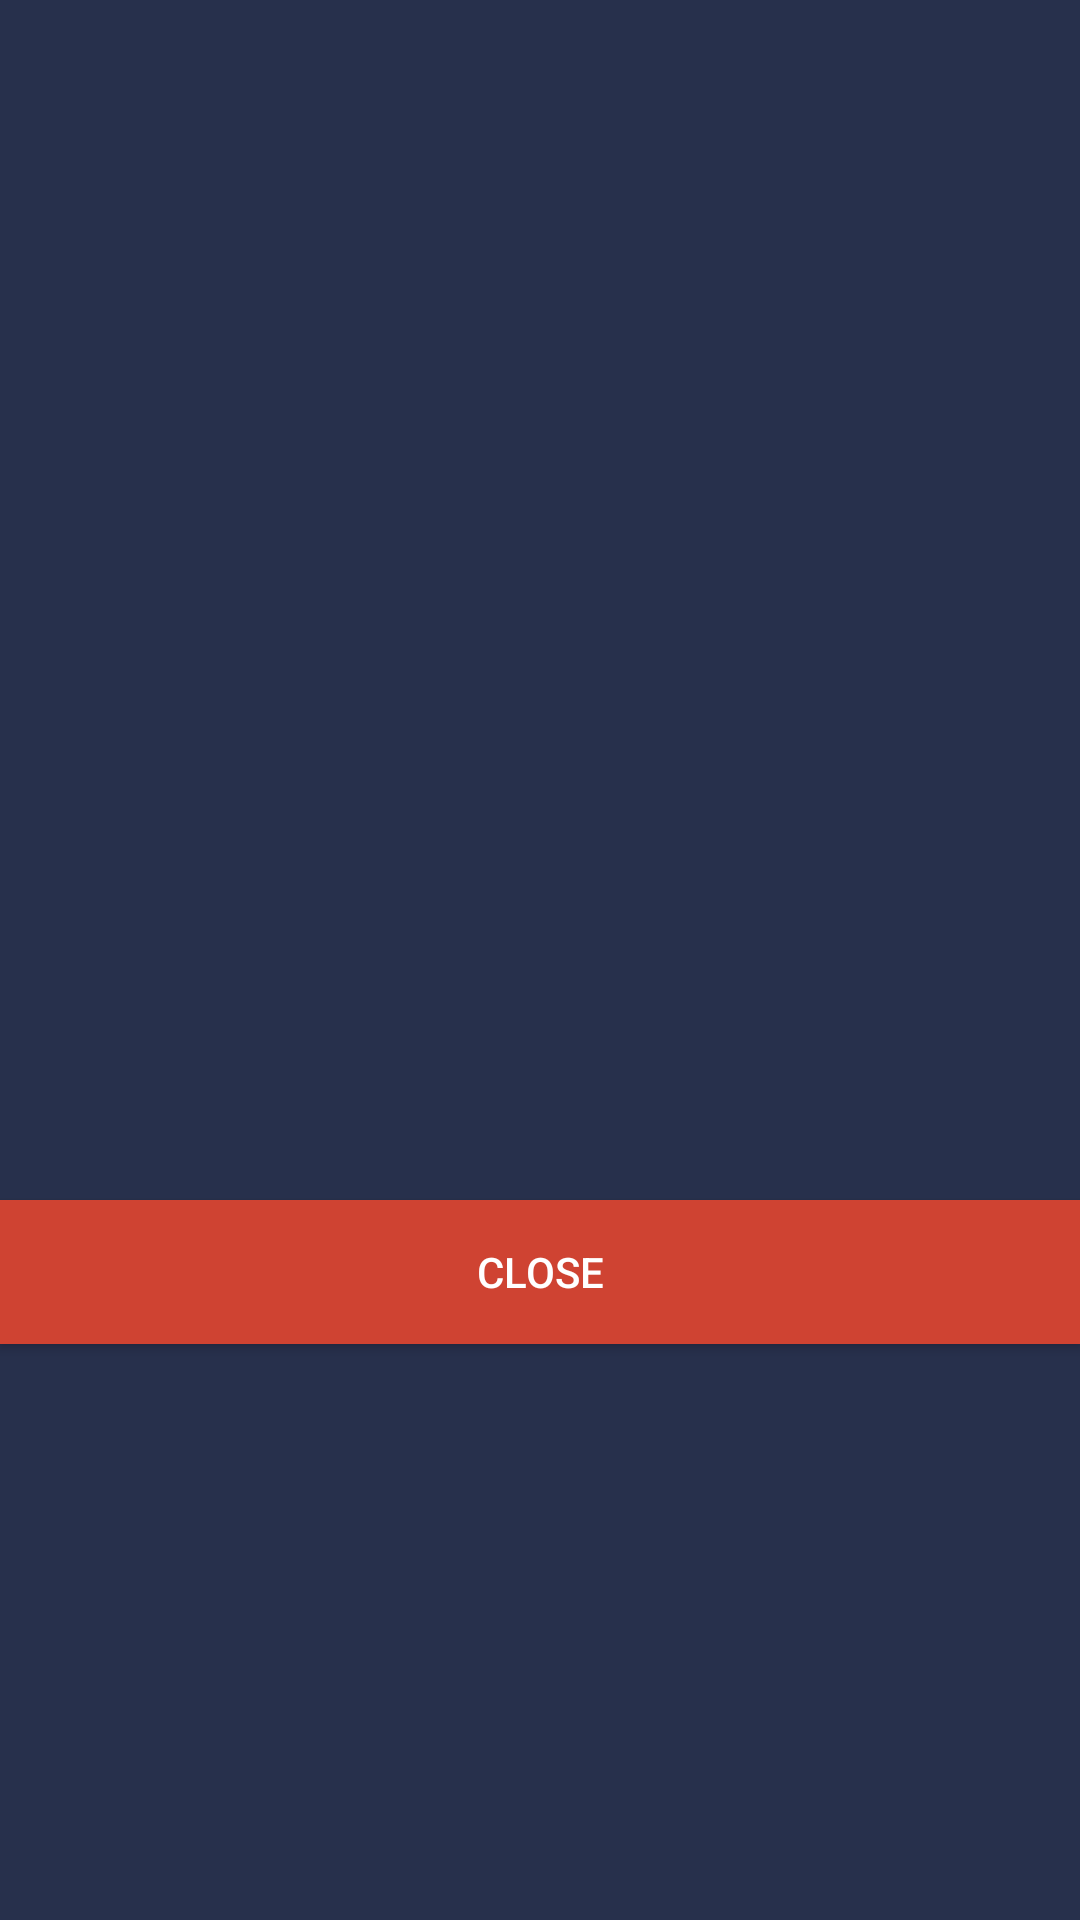

Here is an Android app screen rendered from its layout file. Give the layout XML and the strings, colors and styles it references.
<!-- AndroidManifest.xml: application theme AppTheme -->
<!-- res/layout/custom_image.xml -->
<?xml version="1.0" encoding="utf-8"?>
<LinearLayout
    xmlns:android="http://schemas.android.com/apk/res/android" android:layout_width="match_parent"
    android:layout_height="wrap_content"
    android:orientation="vertical"
    android:background="#27304C"
    >

    <ImageView
        android:layout_width="match_parent"
        android:layout_height="400dp"
        android:id="@+id/imageview"/>

    <Button
        android:layout_width="match_parent"
        android:textAlignment="center"
        android:id="@+id/btclose"
        android:layout_height="wrap_content"
        android:background="#CF4332"
        android:textColor="#FFF"
        android:text="CLOSE"/>

</LinearLayout>
<!-- resources referenced by this layout -->
<resources>
  <style name="AppTheme" parent="Theme.AppCompat.Light.DarkActionBar">
          
          <item name="colorPrimary">@color/colorPrimary</item>
          <item name="colorPrimaryDark">@color/colorPrimaryDark</item>
          <item name="colorAccent">@color/colorAccent</item>
      </style>
  <color name="colorPrimary">#172B49</color>
  <color name="colorPrimaryDark">#172B49</color>
  <color name="colorAccent">#CF4332</color>
</resources>
